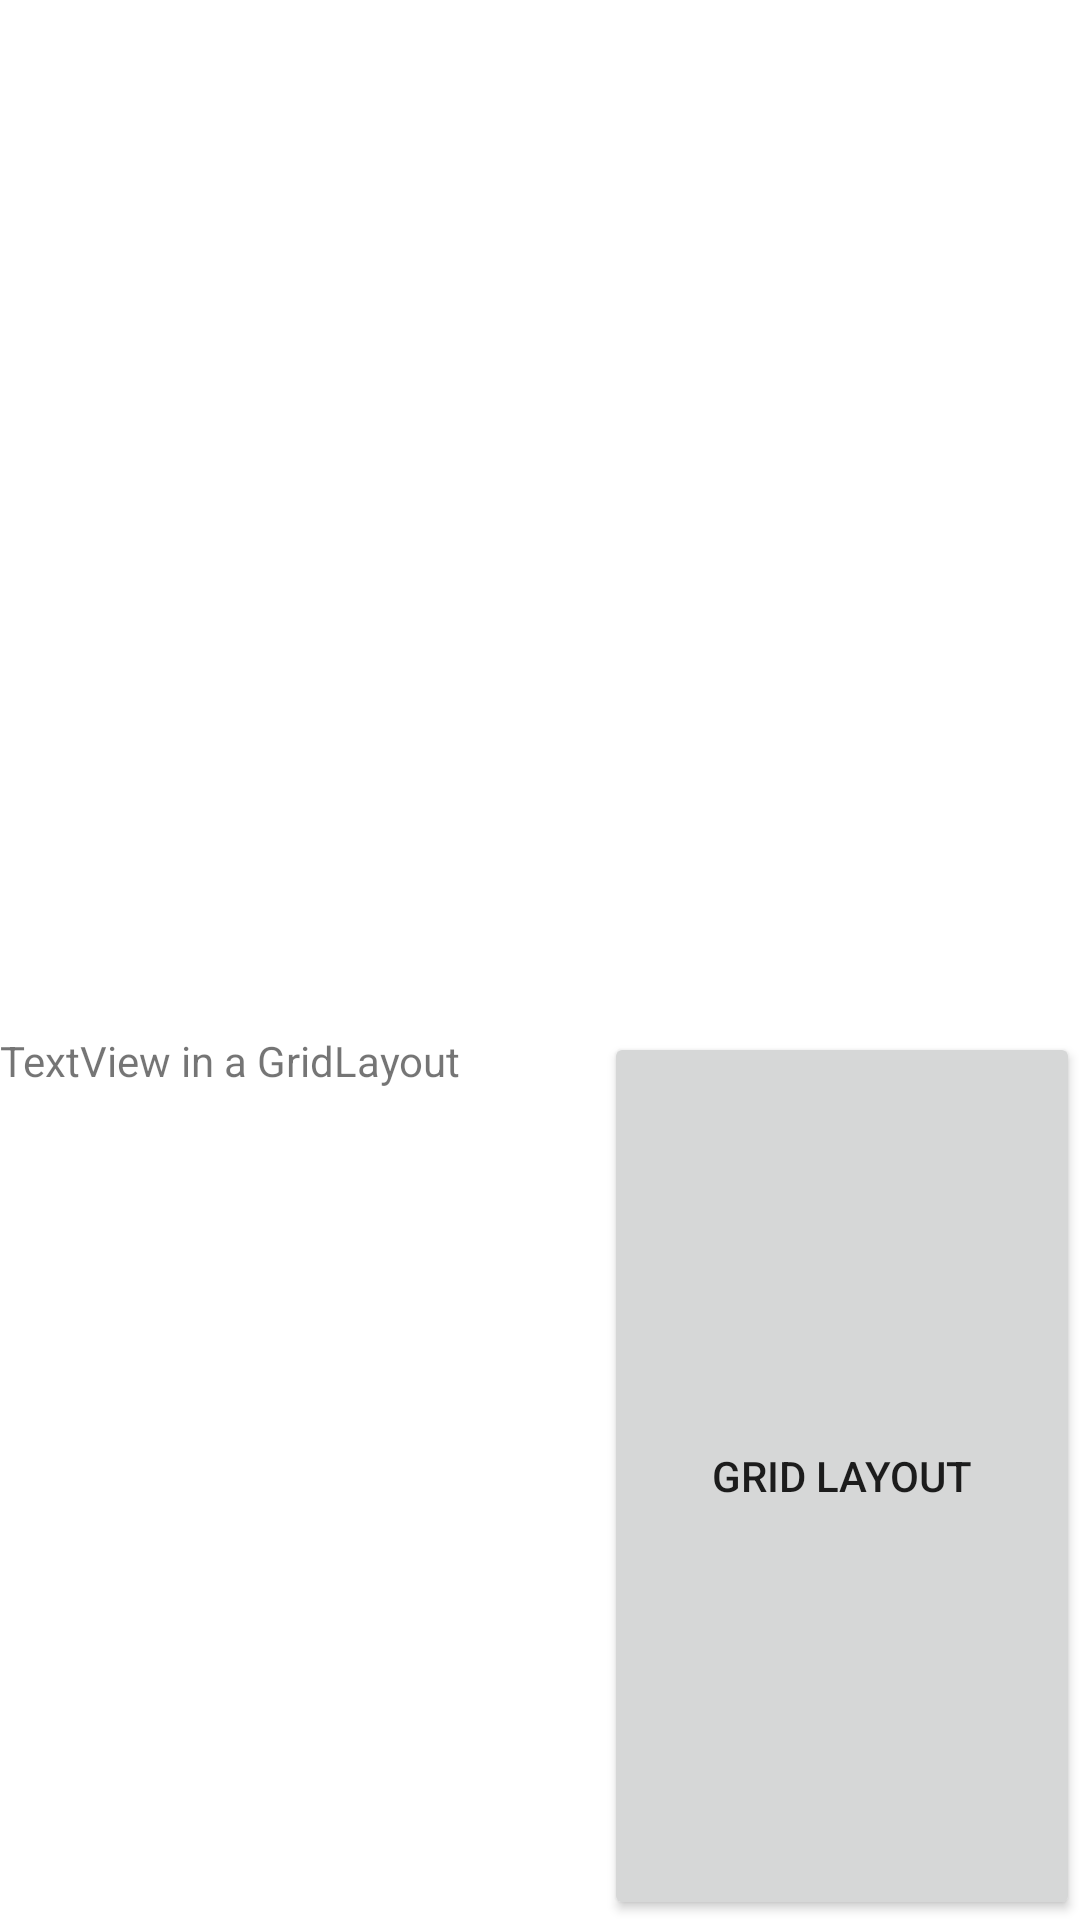

Layout XML and referenced resources for this Android screen:
<!-- AndroidManifest.xml: application theme Theme.M07 -->
<!-- res/layout/activity_grid_layout.xml -->
<?xml version="1.0" encoding="utf-8"?>
<GridLayout xmlns:android="http://schemas.android.com/apk/res/android"
    xmlns:app="http://schemas.android.com/apk/res-auto"
    xmlns:tools="http://schemas.android.com/tools"
    android:layout_width="match_parent"
    android:layout_height="match_parent"
    android:columnCount="2"
    android:rowCount="2"
    android:orientation="vertical"
    android:layout_gravity="center"
    android:layout_margin="20dp"
    tools:context=".GridLayout">

    <ImageView
        android:id="@+id/image"
        android:layout_height="96dp"
        android:layout_row="0"
        android:layout_rowWeight="1"
        android:layout_column="0"
        android:layout_columnSpan="2"
        android:background="@drawable/sicat" />

    <Button
        android:id="@+id/button"
        android:text="Grid Layout"
        android:layout_column="1"
        android:layout_row="1"
        android:layout_columnWeight="1"
        android:layout_rowWeight="1"
        />
    <TextView
        android:id="@+id/text"
        android:text="TextView in a GridLayout"
        android:layout_row="1"
        android:layout_column="0"
        android:layout_columnWeight="1"
        android:layout_rowWeight="1"
        />
</GridLayout>
<!-- resources referenced by this layout -->
<resources>
  <style name="Theme.M07" parent="Theme.MaterialComponents.DayNight.DarkActionBar">
          
          <item name="colorPrimary">@color/purple_500</item>
          <item name="colorPrimaryVariant">@color/purple_700</item>
          <item name="colorOnPrimary">@color/white</item>
          
          <item name="colorSecondary">@color/teal_200</item>
          <item name="colorSecondaryVariant">@color/teal_700</item>
          <item name="colorOnSecondary">@color/black</item>
          
          <item name="android:statusBarColor">?attr/colorPrimaryVariant</item>
          
      </style>
  <!-- not gathered from this repository: default colours our renderer supplied (Android Studio template values) -->
  <color name="purple_500">#FF6200EE</color>
  <color name="purple_700">#FF3700B3</color>
  <color name="teal_200">#FF03DAC5</color>
  <color name="teal_700">#FF018786</color>
  <color name="black">#FF000000</color>
  <color name="white">#FFFFFFFF</color>
</resources>
